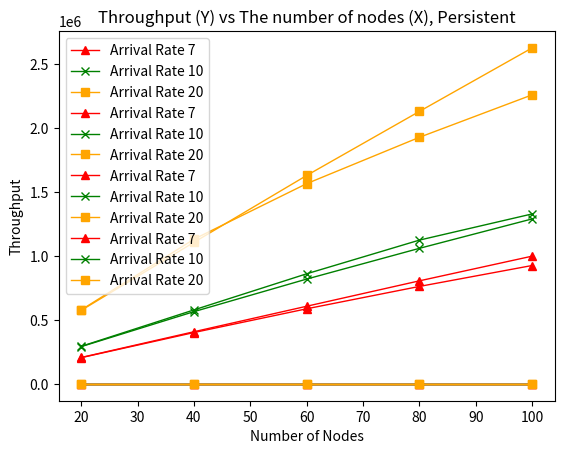

This chart was generated by the following Python code:
import matplotlib.pyplot as plt

#
# All these data are collected through real experiments
# You can find these data from .txt files in this directory
#

def draw_efficiency_vs_nodes_non_persistent():
    nodes_for_arrival_7 = [20, 40, 60, 80, 100]
    efficiency_for_arrival_7 = [0.978791228382956, 0.9548324273423789, 0.9285117850229627, 0.9006178137479518, 0.8716632849722776]

    nodes_for_arrival_10 = [20, 40, 60, 80, 100]
    efficiency_for_arrival_10 = [0.9709305224528058, 0.9389480298938454, 0.9073773841282919, 0.8762434640218827, 0.8482826339032393]

    nodes_for_arrival_20 = [20, 40, 60, 80, 100]
    efficiency_for_arrival_20 = [0.9537725704277185, 0.9196971453719669, 0.895999782170849, 0.8791822781517653, 0.8672548570794404]

    plt.plot(nodes_for_arrival_7, efficiency_for_arrival_7, color="red", marker="^", linewidth=1, label="Arrival Rate 7")
    plt.plot(nodes_for_arrival_10, efficiency_for_arrival_10, color="green", marker="x", linewidth=1, label="Arrival Rate 10")
    plt.plot(nodes_for_arrival_20, efficiency_for_arrival_20, color="orange", marker="s", linewidth=1, label="Arrival Rate 20")

    plt.xlabel("Number of Nodes")
    plt.ylabel("Efficiency")
    plt.legend(loc='best')
    plt.title("Efficiency (Y) vs The number of nodes (X), Non-Persistent")
    plt.show()

def draw_throughput_vs_nodes_non_persistent():
    nodes_for_arrival_7 = [20, 40, 60, 80, 100]
    throughput_for_arrival_7 = [205141.5, 401539.5, 587124.0, 761820.0, 925356.0]

    nodes_for_arrival_10 = [20, 40, 60, 80, 100]
    throughput_for_arrival_10 = [291520.5, 564804.0, 819364.5, 1059529.5, 1289379.0]

    nodes_for_arrival_20 = [20, 40, 60, 80, 100]
    throughput_for_arrival_20 = [574800.0, 1106535.0, 1628872.5, 2129463.0, 2625693.0]

    plt.plot(nodes_for_arrival_7, throughput_for_arrival_7, color="red", marker="^", linewidth=1, label="Arrival Rate 7")
    plt.plot(nodes_for_arrival_10, throughput_for_arrival_10, color="green", marker="x", linewidth=1, label="Arrival Rate 10")
    plt.plot(nodes_for_arrival_20, throughput_for_arrival_20, color="orange", marker="s", linewidth=1, label="Arrival Rate 20")

    plt.xlabel("Number of Nodes")
    plt.ylabel("Throughput")
    plt.legend(loc='best')
    plt.title("Throughput (Y) vs The number of nodes (X), Non-Persistent")
    plt.show()

def draw_efficiency_vs_nodes_persistent():
    nodes_for_arrival_7 = [20, 40, 60, 80, 100]
    efficiency_for_arrival_7 = [0.9744480365593984, 0.9289746709132414, 0.8467308923661534, 0.7038136542900171, 0.5119170952575429]

    nodes_for_arrival_10 = [20, 40, 60, 80, 100]
    efficiency_for_arrival_10 = [0.9590459067951462, 0.8665987963125272, 0.6661224831026359, 0.445407287272243, 0.3669437273921348]

    nodes_for_arrival_20 = [20, 40, 60, 80, 100]
    efficiency_for_arrival_20 = [0.8782121938110897, 0.5157340229389651, 0.4072542241624277, 0.3767778564694048, 0.3596140693744758]

    plt.plot(nodes_for_arrival_7, efficiency_for_arrival_7, color="red", marker="^", linewidth=1, label="Arrival Rate 7")
    plt.plot(nodes_for_arrival_10, efficiency_for_arrival_10, color="green", marker="x", linewidth=1, label="Arrival Rate 10")
    plt.plot(nodes_for_arrival_20, efficiency_for_arrival_20, color="orange", marker="s", linewidth=1, label="Arrival Rate 20")

    plt.xlabel("Number of Nodes")
    plt.ylabel("Efficiency")
    plt.legend(loc='best')
    plt.title("Efficiency (Y) vs The number of nodes (X), Persistent")
    plt.show()

def draw_throughput_vs_nodes_persistent():
    nodes_for_arrival_7 = [20, 40, 60, 80, 100]
    throughput_for_arrival_7 = [206620.5, 407766.0, 606976.5, 805482.0, 998385.0]

    nodes_for_arrival_10 = [20, 40, 60, 80, 100]
    throughput_for_arrival_10 = [293656.5, 578410.5, 860526.0, 1123800.0, 1328389.5]

    nodes_for_arrival_20 = [20, 40, 60, 80, 100]
    throughput_for_arrival_20 = [578445.0, 1130776.5, 1565034.0, 1927182.0, 2258875.5]

    plt.plot(nodes_for_arrival_7, throughput_for_arrival_7, color="red", marker="^", linewidth=1, label="Arrival Rate 7")
    plt.plot(nodes_for_arrival_10, throughput_for_arrival_10, color="green", marker="x", linewidth=1, label="Arrival Rate 10")
    plt.plot(nodes_for_arrival_20, throughput_for_arrival_20, color="orange", marker="s", linewidth=1, label="Arrival Rate 20")

    plt.xlabel("Number of Nodes")
    plt.ylabel("Throughput")
    plt.legend(loc='best')
    plt.title("Throughput (Y) vs The number of nodes (X), Persistent")
    plt.show()


draw_efficiency_vs_nodes_non_persistent()
draw_throughput_vs_nodes_non_persistent()
draw_efficiency_vs_nodes_persistent()
draw_throughput_vs_nodes_persistent()